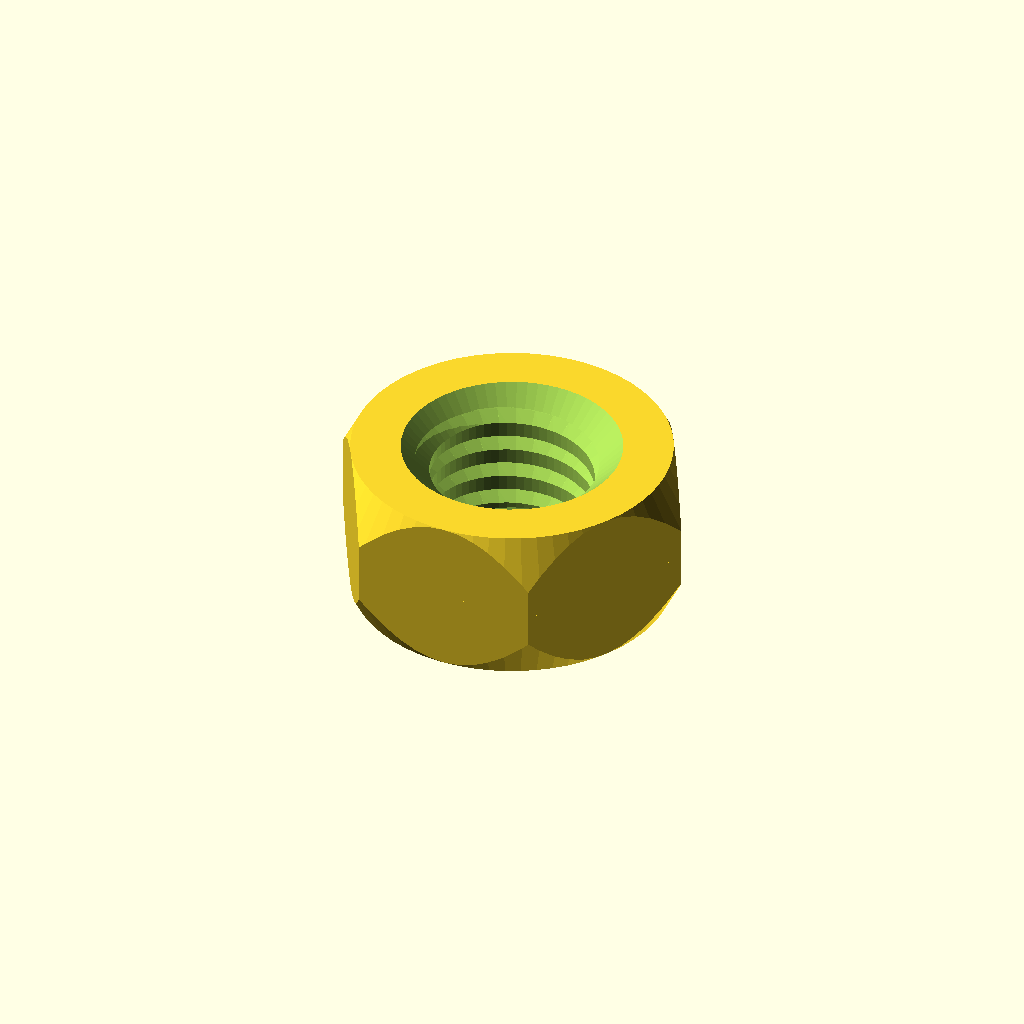
Cell 1: the model at its default parameters.
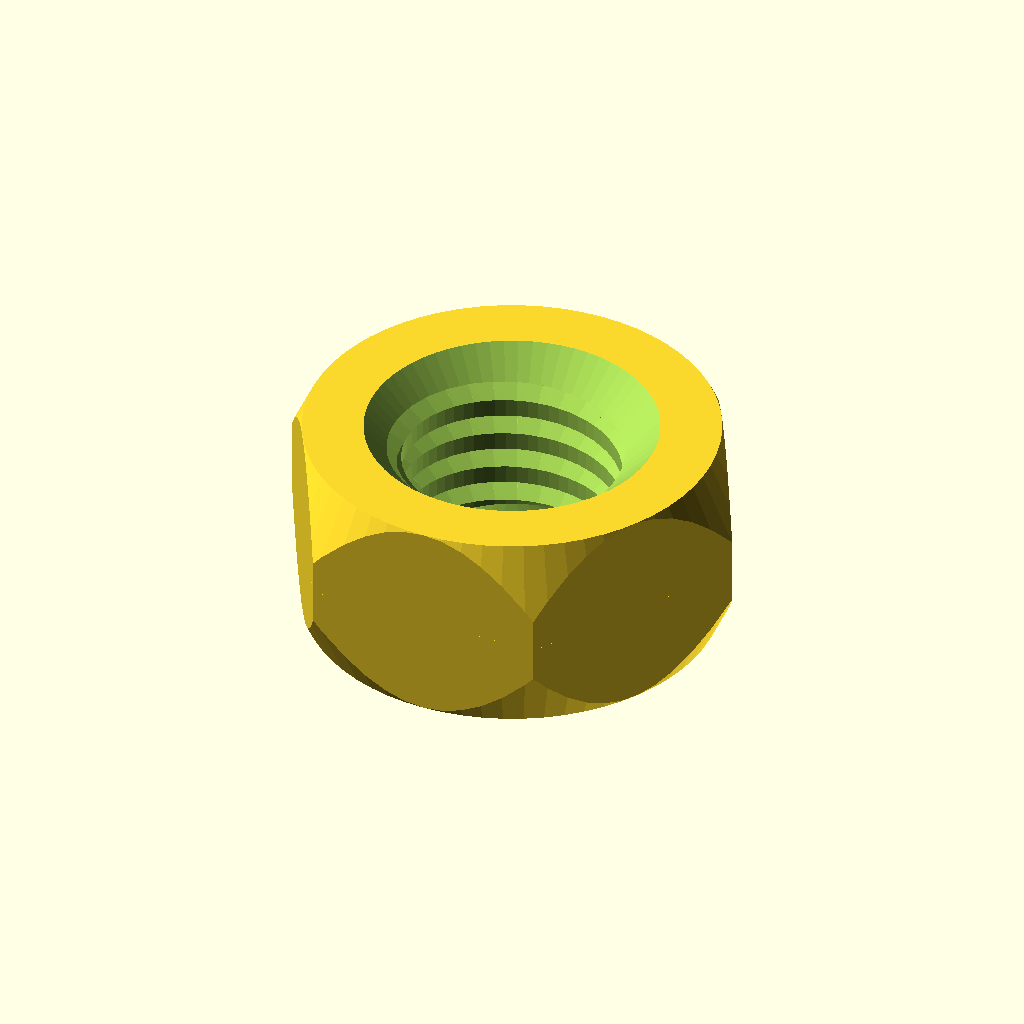
Cell 2: the same model with M_Size = 8.
All cells are drawn from one camera (rotation 55°, 0°, 25°, orthographic, colour scheme Cornfield), so only the parameter changes between them.
The OpenSCAD source (nut_generator.scad):
/* [Nut Selection] */
// Select the standard DIN934 size
M_Size = 6; // [3, 4, 5, 6, 8, 10, 12]

/* [Tolerances] */
// Added to both Major and Minor diameters
Diameter_Offset = 0.2; 

/* [Rendering Quality] */
// Smoothness of circular parts
$fn = 64; 

// --- DIN 934 Standard Data Lookup ---
// Format: [M_size, Pitch, S_Flats, M_Height, D_Minor, Da_Chamfer]
function din_data(m) = 
    (m == 3)  ? [3,  0.5,  5.5,  2.4,  2.459,  3.45] :
    (m == 4)  ? [4,  0.7,  7.0,  3.2,  3.242,  4.60] :
    (m == 5)  ? [5,  0.8,  8.0,  4.0,  4.134,  5.75] :
    (m == 6)  ? [6,  1.0,  10.0, 5.0,  4.917,  6.90] :
    (m == 8)  ? [8,  1.25, 13.0, 6.5,  6.647,  9.20] :
    (m == 10) ? [10, 1.5,  17.0, 8.0,  8.376,  11.50] :
    (m == 12) ? [12, 1.75, 19.0, 10.0, 10.106, 14.00] : 
    [3, 0.5, 5.5, 2.4, 2.459, 3.45]; // Default M3

// --- Apply Parameters ---
row        = din_data(M_Size);
pitch      = row[1];
s_flats    = row[2];
m_height   = row[3];
d_major    = row[0] + Diameter_Offset; 
d_inner    = row[4] + Diameter_Offset; 
da_chamfer = row[5]; 

hex_points_dia = s_flats / cos(30);
chamfer_h = (da_chamfer - d_inner) / 2; 

// --- Main Construction ---
difference() {
    // 1. THE CHAMFERED HEX BODY
    intersection() {
        cylinder(h = m_height, d = hex_points_dia, $fn = 6, center = true);
        union() {
            // Chamfering logic for the outer edges
            cylinder(h = m_height/2, d1 = hex_points_dia + 1, d2 = s_flats, center = false);
            mirror([0, 0, 1])
                cylinder(h = m_height/2, d1 = hex_points_dia + 1, d2 = s_flats, center = false);
        }
    }

    // 2. THE THREADED HOLE
    union() {
        // Main core hole
        cylinder(h = m_height + 0.5, d = d_inner, center = true);
        
        // Entry Chamfers (45 deg)
        translate([0, 0, m_height/2 - chamfer_h + 0.01])
            cylinder(h = chamfer_h, d1 = d_inner, d2 = da_chamfer);
            
        translate([0, 0, -m_height/2 - 0.01])
            cylinder(h = chamfer_h, d1 = da_chamfer, d2 = d_inner);

        // The Thread Cutter
        translate([0, 0, -m_height/2])
        intersection() {
            cylinder(h = m_height, d = d_major);
            thread_tool(d_major, pitch, m_height, d_inner);
        }
    }
}

// --- Threading Modules ---
module thread_tool(dia, p, l, d_in) {
    steps = 32; 
    total_steps = (l / p) * steps;
    // We add a few extra steps to ensure the thread clears the ends
    for (i = [-steps : total_steps + steps]) {
        hull() {
            thread_pt(i, steps, p, d_in, dia);
            thread_pt(i + 1, steps, p, d_in, dia);
        }
    }
}

module thread_pt(i, steps, p, d_in, d_maj) {
    rotate([0, 0, i * (360/steps)])
    translate([d_in/2 - 0.1, 0, i * (p/steps)])
    rotate([90, 0, 0])
    // Triangle cutter profile
    cylinder(h = (d_maj - d_in) + 0.5, d1 = p * 1.1, d2 = 0, $fn = 3);
}
Parameter table extracted from the source (name, type, default, range or options):
M_Size: number, default 6, options 3, 4, 5, 6, 8, 10, 12
Diameter_Offset: number, default 0.2
